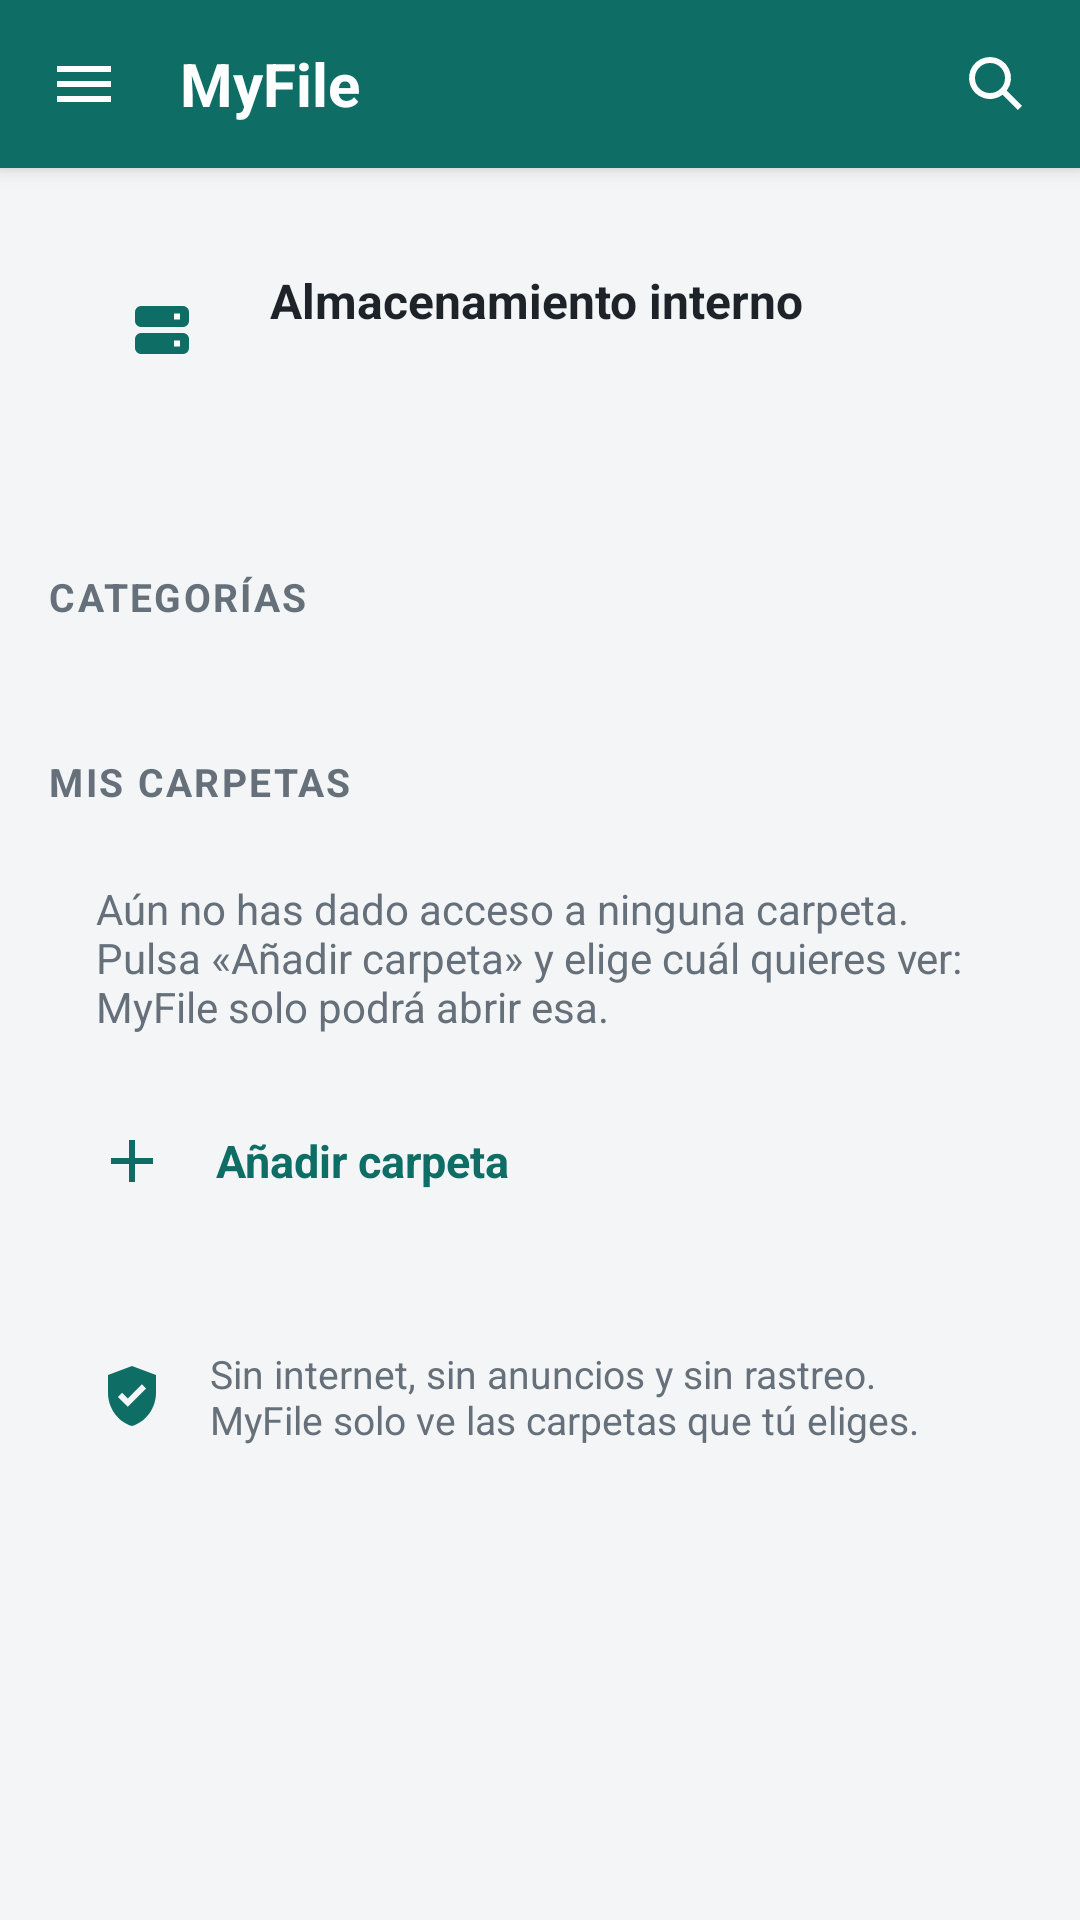

Produce the Android XML layout that renders to this screen, including the resource entries it uses.
<!-- AndroidManifest.xml: application theme Theme.MyFile -->
<!-- res/layout/activity_main.xml -->
<?xml version="1.0" encoding="utf-8"?>
<FrameLayout xmlns:android="http://schemas.android.com/apk/res/android"
    android:id="@+id/root"
    android:layout_width="match_parent"
    android:layout_height="match_parent"
    android:background="@color/primary_dark"
    android:fitsSystemWindows="true">

    <LinearLayout
        android:layout_width="match_parent"
        android:layout_height="match_parent"
        android:background="@color/bg"
        android:orientation="vertical">

        
        <LinearLayout
            android:layout_width="match_parent"
            android:layout_height="56dp"
            android:background="@color/primary"
            android:elevation="4dp"
            android:gravity="center_vertical"
            android:orientation="horizontal"
            android:paddingStart="4dp"
            android:paddingEnd="4dp">

            <ImageButton
                android:id="@+id/btn_menu"
                style="@style/TopBarButton"
                android:contentDescription="@string/menu"
                android:src="@drawable/ic_menu" />

            <TextView
                android:layout_width="0dp"
                android:layout_height="wrap_content"
                android:layout_marginStart="8dp"
                android:layout_weight="1"
                android:text="@string/app_name"
                android:textColor="@color/on_primary"
                android:textSize="20sp"
                android:textStyle="bold" />

            <ImageButton
                android:id="@+id/btn_search"
                style="@style/TopBarButton"
                android:contentDescription="@string/search"
                android:src="@drawable/ic_search" />
        </LinearLayout>

        <ScrollView
            android:layout_width="match_parent"
            android:layout_height="0dp"
            android:layout_weight="1"
            android:clipToPadding="false"
            android:fillViewport="true">

            <LinearLayout
                android:layout_width="match_parent"
                android:layout_height="wrap_content"
                android:orientation="vertical"
                android:padding="16dp">

                
                <LinearLayout
                    android:layout_width="match_parent"
                    android:layout_height="wrap_content"
                    android:background="@drawable/bg_card"
                    android:elevation="1dp"
                    android:orientation="vertical"
                    android:padding="16dp">

                    <LinearLayout
                        android:layout_width="match_parent"
                        android:layout_height="wrap_content"
                        android:gravity="center_vertical"
                        android:orientation="horizontal">

                        <ImageView
                            android:layout_width="44dp"
                            android:layout_height="44dp"
                            android:background="@drawable/bg_circle"
                            android:backgroundTint="@color/selected"
                            android:contentDescription="@null"
                            android:scaleType="center"
                            android:src="@drawable/ic_storage" />

                        <LinearLayout
                            android:layout_width="0dp"
                            android:layout_height="wrap_content"
                            android:layout_marginStart="14dp"
                            android:layout_weight="1"
                            android:orientation="vertical">

                            <TextView
                                android:layout_width="wrap_content"
                                android:layout_height="wrap_content"
                                android:text="@string/internal_storage"
                                android:textColor="@color/text_primary"
                                android:textSize="16sp"
                                android:textStyle="bold" />

                            <TextView
                                android:id="@+id/tv_storage_detail"
                                android:layout_width="wrap_content"
                                android:layout_height="wrap_content"
                                android:layout_marginTop="2dp"
                                android:textColor="@color/text_secondary"
                                android:textSize="13sp" />
                        </LinearLayout>

                        <TextView
                            android:id="@+id/tv_storage_percent"
                            android:layout_width="wrap_content"
                            android:layout_height="wrap_content"
                            android:textColor="@color/primary"
                            android:textSize="18sp"
                            android:textStyle="bold" />
                    </LinearLayout>

                    <ProgressBar
                        android:id="@+id/progress_storage"
                        style="@android:style/Widget.Material.ProgressBar.Horizontal"
                        android:layout_width="match_parent"
                        android:layout_height="8dp"
                        android:layout_marginTop="14dp"
                        android:max="100"
                        android:progressDrawable="@drawable/progress_storage" />
                </LinearLayout>

                <TextView
                    style="@style/SectionTitle"
                    android:text="@string/categories" />

                <LinearLayout
                    android:id="@+id/categories_container"
                    android:layout_width="match_parent"
                    android:layout_height="wrap_content"
                    android:background="@drawable/bg_card"
                    android:elevation="1dp"
                    android:orientation="vertical"
                    android:paddingTop="8dp"
                    android:paddingBottom="8dp" />

                <TextView
                    style="@style/SectionTitle"
                    android:text="@string/my_folders" />

                <LinearLayout
                    android:layout_width="match_parent"
                    android:layout_height="wrap_content"
                    android:background="@drawable/bg_card"
                    android:elevation="1dp"
                    android:orientation="vertical">

                    <LinearLayout
                        android:id="@+id/locations_container"
                        android:layout_width="match_parent"
                        android:layout_height="wrap_content"
                        android:orientation="vertical" />

                    <TextView
                        android:id="@+id/tv_no_locations"
                        android:layout_width="match_parent"
                        android:layout_height="wrap_content"
                        android:padding="16dp"
                        android:text="@string/no_locations_hint"
                        android:textColor="@color/text_secondary"
                        android:textSize="14sp" />

                    <TextView
                        android:id="@+id/btn_add_location"
                        android:layout_width="match_parent"
                        android:layout_height="52dp"
                        android:background="?android:attr/selectableItemBackground"
                        android:drawableStart="@drawable/ic_add"
                        android:drawablePadding="16dp"
                        android:drawableTint="@color/primary"
                        android:gravity="center_vertical"
                        android:paddingStart="16dp"
                        android:paddingEnd="16dp"
                        android:text="@string/add_folder"
                        android:textColor="@color/primary"
                        android:textSize="15sp"
                        android:textStyle="bold" />
                </LinearLayout>

                
                <LinearLayout
                    android:id="@+id/privacy_card"
                    android:layout_width="match_parent"
                    android:layout_height="wrap_content"
                    android:layout_marginTop="20dp"
                    android:background="@drawable/bg_card"
                    android:elevation="1dp"
                    android:gravity="center_vertical"
                    android:orientation="horizontal"
                    android:padding="16dp">

                    <ImageView
                        android:layout_width="24dp"
                        android:layout_height="24dp"
                        android:contentDescription="@null"
                        android:src="@drawable/ic_shield" />

                    <TextView
                        android:layout_width="0dp"
                        android:layout_height="wrap_content"
                        android:layout_marginStart="14dp"
                        android:layout_weight="1"
                        android:text="@string/privacy_short"
                        android:textColor="@color/text_secondary"
                        android:textSize="13sp" />
                </LinearLayout>
            </LinearLayout>
        </ScrollView>
    </LinearLayout>

    
    <View
        android:id="@+id/scrim"
        android:layout_width="match_parent"
        android:layout_height="match_parent"
        android:alpha="0"
        android:background="@color/scrim"
        android:clickable="true"
        android:focusable="true"
        android:visibility="gone" />

    <LinearLayout
        android:id="@+id/drawer"
        android:layout_width="288dp"
        android:layout_height="match_parent"
        android:layout_gravity="start"
        android:background="@color/surface"
        android:clickable="true"
        android:elevation="16dp"
        android:focusable="true"
        android:orientation="vertical"
        android:visibility="gone">

        <LinearLayout
            android:layout_width="match_parent"
            android:layout_height="wrap_content"
            android:background="@color/primary"
            android:orientation="vertical"
            android:padding="20dp">

            <ImageView
                android:layout_width="56dp"
                android:layout_height="56dp"
                android:contentDescription="@null"
                android:src="@drawable/ic_launcher_legacy" />

            <TextView
                android:layout_width="wrap_content"
                android:layout_height="wrap_content"
                android:layout_marginTop="12dp"
                android:text="@string/app_name"
                android:textColor="@color/on_primary"
                android:textSize="20sp"
                android:textStyle="bold" />

            <TextView
                android:layout_width="wrap_content"
                android:layout_height="wrap_content"
                android:layout_marginTop="2dp"
                android:alpha="0.85"
                android:text="@string/tagline"
                android:textColor="@color/on_primary"
                android:textSize="13sp" />
        </LinearLayout>

        <ScrollView
            android:layout_width="match_parent"
            android:layout_height="match_parent">

            <LinearLayout
                android:id="@+id/drawer_items"
                android:layout_width="match_parent"
                android:layout_height="wrap_content"
                android:orientation="vertical"
                android:paddingTop="8dp"
                android:paddingBottom="8dp" />
        </ScrollView>
    </LinearLayout>
</FrameLayout>
<!-- resources referenced by this layout -->
<resources>
  <color name="bg">#F3F5F7</color>
  <color name="on_primary">#FFFFFF</color>
  <color name="primary">#0E6E66</color>
  <color name="primary_dark">#0A524C</color>
  <color name="scrim">#80000000</color>
  <color name="selected">#D3EEEA</color>
  <color name="surface">#FFFFFF</color>
  <color name="text_primary">#1D2329</color>
  <color name="text_secondary">#66707A</color>
  <!-- drawable ic_add (drawable) -->
  <?xml version="1.0" encoding="utf-8"?>
  <vector xmlns:android="http://schemas.android.com/apk/res/android" android:width="24dp" android:height="24dp" android:viewportWidth="24" android:viewportHeight="24">
      <path android:fillColor="#FF000000" android:pathData="M11,5h2v6h6v2h-6v6h-2v-6H5v-2h6z" />
  </vector>
  <!-- drawable ic_menu (drawable) -->
  <?xml version="1.0" encoding="utf-8"?>
  <vector xmlns:android="http://schemas.android.com/apk/res/android" android:width="24dp" android:height="24dp" android:viewportWidth="24" android:viewportHeight="24">
      <path android:fillColor="#FF000000" android:pathData="M3,6h18v2H3z M3,11h18v2H3z M3,16h18v2H3z" />
  </vector>
  <!-- drawable ic_search (drawable) -->
  <?xml version="1.0" encoding="utf-8"?>
  <vector xmlns:android="http://schemas.android.com/apk/res/android" android:width="24dp" android:height="24dp" android:viewportWidth="24" android:viewportHeight="24">
      <path android:fillColor="#FF000000" android:fillType="evenOdd" android:pathData="M10,3a7,7 0 1,0 4.2,12.6l5.1,5.1 1.4,-1.4 -5.1,-5.1A7,7 0 0,0 10,3z M10,5a5,5 0 1,1 0,10a5,5 0 1,1 0,-10z" />
  </vector>
  <!-- drawable ic_shield (drawable) -->
  <?xml version="1.0" encoding="utf-8"?>
  <vector xmlns:android="http://schemas.android.com/apk/res/android" android:width="24dp" android:height="24dp" android:viewportWidth="24" android:viewportHeight="24">
      <path android:fillColor="@color/primary" android:fillType="evenOdd" android:pathData="M12,2L4,5v6c0,5 3.4,9.7 8,11c4.6,-1.3 8,-6 8,-11V5z M10.6,15.6l-3.3,-3.3 1.4,-1.4 1.9,1.9 4.7,-4.7 1.4,1.4z" />
  </vector>
  <string name="add_folder">Añadir carpeta</string>
  <string name="app_name" translatable="false">MyFile</string>
  <string name="categories">Categorías</string>
  <string name="internal_storage">Almacenamiento interno</string>
  <string name="menu">Menú</string>
  <string name="my_folders">Mis carpetas</string>
  <string name="no_locations_hint">Aún no has dado acceso a ninguna carpeta. Pulsa «Añadir carpeta» y elige cuál quieres ver: MyFile solo podrá abrir esa.</string>
  <string name="privacy_short">Sin internet, sin anuncios y sin rastreo. MyFile solo ve las carpetas que tú eliges.</string>
  <string name="search">Buscar</string>
  <string name="tagline">Tus archivos, solo en tu teléfono</string>
  <style name="SectionTitle">
          <item name="android:layout_width">match_parent</item>
          <item name="android:layout_height">wrap_content</item>
          <item name="android:layout_marginTop">20dp</item>
          <item name="android:layout_marginBottom">8dp</item>
          <item name="android:textColor">@color/text_secondary</item>
          <item name="android:textSize">13sp</item>
          <item name="android:textStyle">bold</item>
          <item name="android:textAllCaps">true</item>
          <item name="android:letterSpacing">0.06</item>
      </style>
  <style name="TopBarButton">
          <item name="android:layout_width">48dp</item>
          <item name="android:layout_height">48dp</item>
          <item name="android:background">?android:attr/selectableItemBackgroundBorderless</item>
          <item name="android:tint">@color/on_primary</item>
          <item name="android:scaleType">center</item>
      </style>
</resources>
